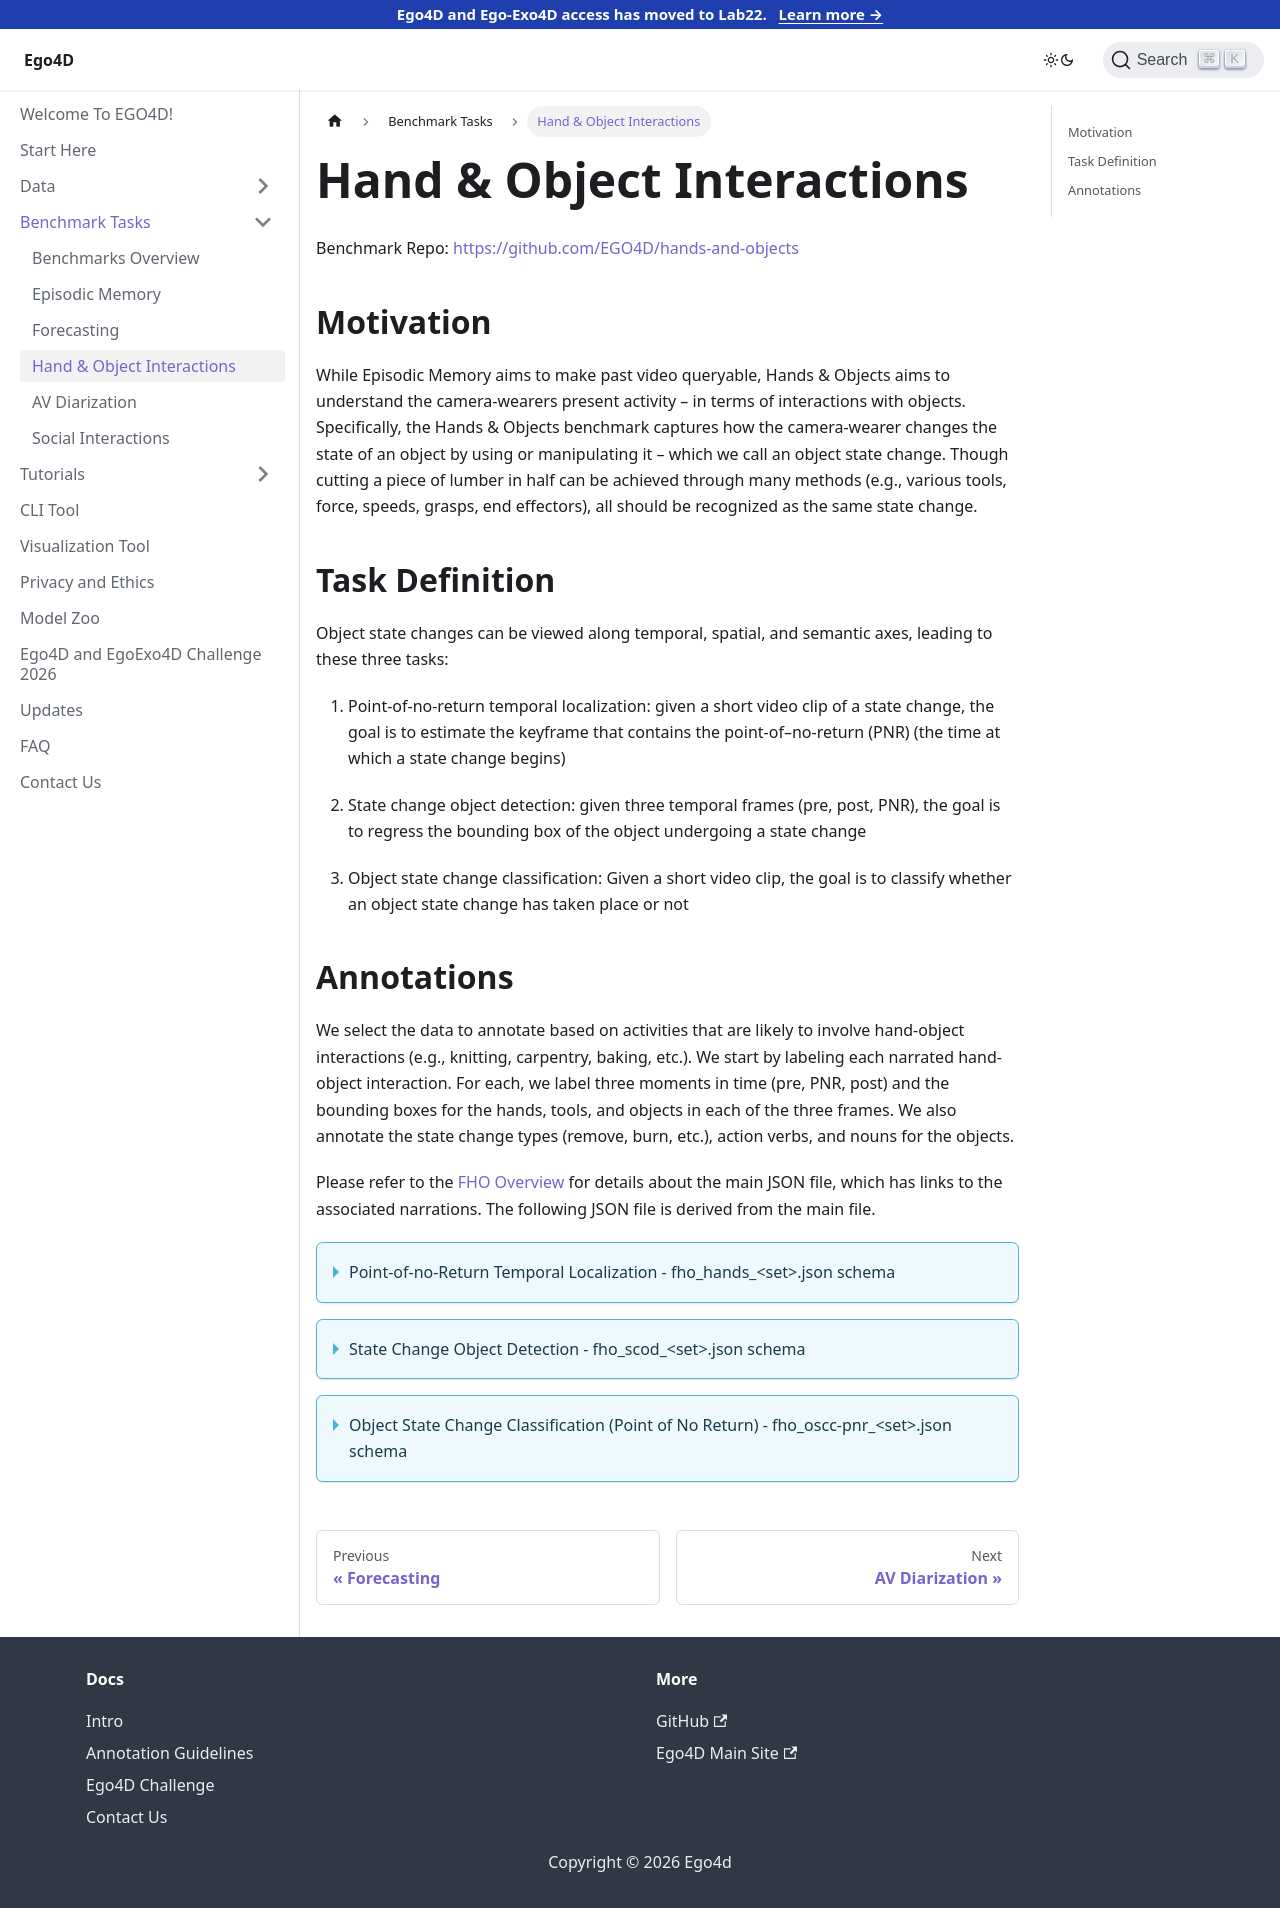

repository: EGO4D/docs · page: benchmarks/hands-and-objects/index.html · generator: docusaurus

---
sidebar_position: 4
---

# Hand & Object Interactions

Benchmark Repo: [https://github.com/EGO4D/hands-and-objects](https://github.com/EGO4D/hands-and-objects)

## Motivation

While Episodic Memory aims to make past video queryable, Hands & Objects aims to understand the camera-wearers present activity – in terms of interactions with objects. Specifically, the Hands & Objects benchmark captures how the camera-wearer changes the state of an object by using or manipulating it – which we call an object state change. Though cutting a piece of lumber in half can be achieved through many methods (e.g., various tools, force, speeds, grasps, end effectors), all should be recognized as the same state change.

## Task Definition

Object state changes can be viewed along temporal, spatial, and semantic axes, leading to these three tasks:

1. Point-of-no-return temporal localization: given a short video clip of a state change, the goal is to estimate the keyframe that contains the point-of–no-return (PNR) (the time at which a state change begins)

2. State change object detection: given three temporal frames (pre, post, PNR), the goal is to regress the bounding box of the object undergoing a state change

3. Object state change classification: Given a short video clip, the goal is to classify whether an object state change has taken place or not

## Annotations

We select the data to annotate based on activities that are likely to involve hand-object interactions (e.g., knitting, carpentry, baking, etc.). We start by labeling each narrated hand-object interaction. For each, we label three moments in time (pre, PNR, post) and the bounding boxes for the hands, tools, and objects in each of the three frames. We also annotate the state change types (remove, burn, etc.), action verbs, and nouns for the objects.

Please refer to the [FHO Overview](../tutorials/FHO_Overview.md) for details about the main JSON file, which has links to the associated narrations. The following JSON file is derived from the main file.

<details>
  <summary>Point-of-no-Return Temporal Localization - fho_hands_&lt;set>.json schema</summary>

  - **`version`** *(string)*
  - **`date`** *(string)*
  - **`description`** *(string)*
  - **`manifest`** *(string)*
  - **`split`** *(string)*
  - **`clips`** *(array)*
    - **Items** *(object)*
      - **`clip_id`** *(integer)*
      - **`clip_uid`** *(string)*
      - **`video_uid`** *(string)*
      - **`frames`** *(array)*
        - **Items** *(object)*
          - **`action_start_sec`** *(number)*
          - **`action_end_sec`** *(number)*
          - **`action_start_frame`** *(integer)*
          - **`action_end_frame`** *(integer)*
          - **`action_clip_start_sec`** *(number)*
          - **`action_clip_end_sec`** *(number)*
          - **`action_clip_start_frame`** *(integer)*
          - **`action_clip_end_frame`** *(integer)*
          - **`pre_45`** *(object)*
            - **`frame`** *(integer)*
            - **`clip_frame`** *(integer)*
            - **`boxes`** *(array)*
              - **Items** *(object)*
                - **`right_hand`** *(array)*
                  - **Items** *(number)*
                - **`left_hand`** *(array)*
                  - **Items** *(number)*
          - **`pre_30`** *(object)*
            - **`frame`** *(integer)*
            - **`clip_frame`** *(integer)*
            - **`boxes`** *(array)*
              - **Items** *(object)*
                - **`right_hand`** *(array)*
                  - **Items** *(number)*
                - **`left_hand`** *(array)*
                  - **Items** *(number)*
          - **`pre_15`** *(object)*
            - **`frame`** *(integer)*
            - **`clip_frame`** *(integer)*
            - **`boxes`** *(array)*
              - **Items** *(object)*
                - **`right_hand`** *(array)*
                  - **Items** *(number)*
                - **`left_hand`** *(array)*
                  - **Items** *(number)*
          - **`post_frame`** *(object)*
            - **`frame`** *(integer)*
            - **`clip_frame`** *(integer)*
            - **`boxes`** *(array)*
              - **Items** *(object)*
                - **`left_hand`** *(array)*
                  - **Items** *(number)*
                - **`right_hand`** *(array)*
                  - **Items** *(number)*
          - **`pre_frame`** *(object)*
            - **`frame`** *(integer)*
            - **`clip_frame`** *(integer)*
            - **`boxes`** *(array)*
              - **Items** *(object)*
                - **`right_hand`** *(array)*
                  - **Items** *(number)*
                - **`left_hand`** *(array)*
                  - **Items** *(number)*
          - **`pnr_frame`** *(object)*
            - **`frame`** *(integer)*
            - **`clip_frame`** *(integer)*
            - **`boxes`** *(array)*
              - **Items** *(object)*
                - **`right_hand`** *(array)*
                  - **Items** *(number)*
                - **`left_hand`** *(array)*
                  - **Items** *(number)*
          - **`contact_frame`** *(object)*
            - **`frame`** *(integer)*
            - **`clip_frame`** *(integer)*
            - **`boxes`** *(array)*
              - **Items** *(object)*
                - **`left_hand`** *(array)*
                  - **Items** *(number)*
                - **`right_hand`** *(array)*
                  - **Items** *(number)*

</details>


<details>
  <summary>State Change Object Detection - fho_scod_&lt;set>.json schema</summary>

  - **`version`** *(string)*
  - **`date`** *(string)*
  - **`description`** *(string)*
  - **`split`** *(string)*
  - **`clips`** *(array)*
    - **Items** *(object)*
      - **`video_uid`** *(string)*
      - **`clip_id`** *(string)*
      - **`clip_uid`** *(string)*
      - **`clip_parent_start_sec`** *(number)*
      - **`clip_parent_end_sec`** *(number)*
      - **`clip_parent_start_frame`** *(integer)*
      - **`clip_parent_end_frame`** *(integer)*
      - **`pre_frame`** *(object)*
        - **`frame_number`** *(integer)*
        - **`clip_frame_number`** *(integer)*
        - **`width`** *(integer)*
        - **`height`** *(integer)*
        - **`bbox`** *(array)*
          - **Items** *(object)*
            - **`object_type`** *(string)*
            - **`structured_noun`** *(['null', 'string'])*
            - **`instance_number`** *(['integer', 'null'])*
            - **`bbox`** *(object)*
              - **`x`** *(number)*
              - **`y`** *(number)*
              - **`width`** *(number)*
              - **`height`** *(number)*
      - **`pnr_frame`** *(object)*
        - **`frame_number`** *(integer)*
        - **`clip_frame_number`** *(integer)*
        - **`width`** *(integer)*
        - **`height`** *(integer)*
        - **`bbox`** *(array)*
          - **Items** *(object)*
            - **`object_type`** *(string)*
            - **`structured_noun`** *(['null', 'string'])*
            - **`instance_number`** *(['integer', 'null'])*
            - **`bbox`** *(object)*
              - **`x`** *(number)*
              - **`y`** *(number)*
              - **`width`** *(number)*
              - **`height`** *(number)*
      - **`post_frame`** *(object)*
        - **`frame_number`** *(integer)*
        - **`clip_frame_number`** *(integer)*
        - **`width`** *(integer)*
        - **`height`** *(integer)*
        - **`bbox`** *(array)*
          - **Items** *(object)*
            - **`object_type`** *(string)*
            - **`structured_noun`** *(['null', 'string'])*
            - **`instance_number`** *(['integer', 'null'])*
            - **`bbox`** *(object)*
              - **`x`** *(number)*
              - **`y`** *(number)*
              - **`width`** *(number)*
              - **`height`** *(number)*

</details>

<details>
  <summary>Object State Change Classification (Point of No Return) - fho_oscc-pnr_&lt;set>.json schema</summary>

  - **`version`** *(string)*
  - **`date`** *(string)*
  - **`description`** *(string)*
  - **`split`** *(string)*
  - **`clips`** *(array)*
  - **Items** *(object)*
    - **`clip_uid`** *(['null', 'string'])*
    - **`clip_id`** *(string)*
    - **`unique_id`** *(string)*
    - **`video_uid`** *(string)*
    - **`clip_start_sec`** *(number)*
    - **`clip_end_sec`** *(number)*
    - **`parent_start_sec`** *(number)*
    - **`parent_end_sec`** *(number)*
    - **`clip_start_frame`** *(integer)*
    - **`clip_end_frame`** *(integer)*
    - **`parent_start_frame`** *(integer)*
    - **`parent_end_frame`** *(integer)*
    - **`state_change`** *(boolean)*
    - **`clip_pnr_frame`** *(integer)*
    - **`parent_pnr_frame`** *(integer)*
    - **`pnr_frame`** *(null)*

</details>
